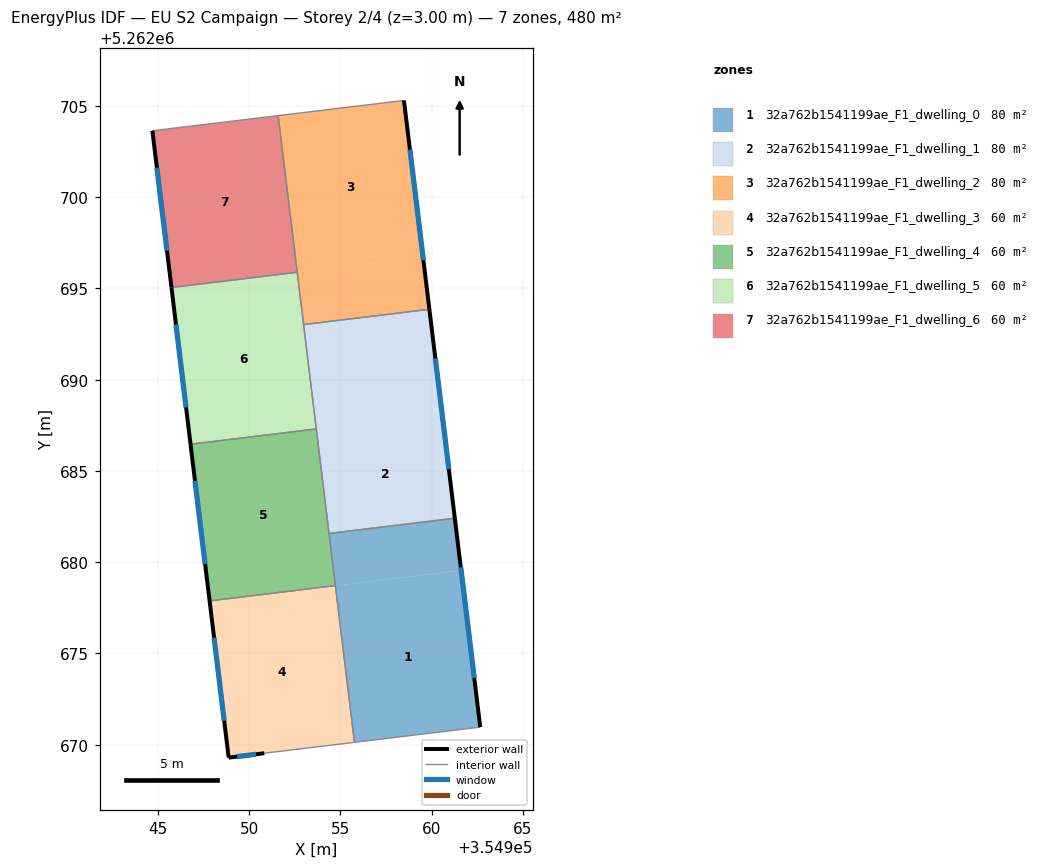
=== STOREY PLAN SPEC (per zone: floor XY polygon, exterior-wall plan segments, windows/doors) ===
zone 1: 32a762b1541199ae_F1_dwelling_0  (80.1 m²)
  floor: (354961.61, 5262679.55) (354962.66, 5262670.96) (354955.77, 5262670.13) (354954.72, 5262678.71)
  floor: (354961.26, 5262682.41) (354961.61, 5262679.55) (354954.72, 5262678.71) (354954.37, 5262681.57)
  exterior wall: (354962.66, 5262670.96) – (354961.27, 5262682.41)  [11.5 m]
    window: (354962.33, 5262673.65) – (354961.59, 5262679.72)  [9.7 m²]
  interior walls: 4
zone 2: 32a762b1541199ae_F1_dwelling_1  (80.1 m²)
  floor: (354960.57, 5262688.14) (354961.26, 5262682.41) (354954.37, 5262681.57) (354953.67, 5262687.30)
  floor: (354959.87, 5262693.86) (354960.57, 5262688.14) (354953.67, 5262687.30) (354952.98, 5262693.02)
  exterior wall: (354961.27, 5262682.41) – (354959.87, 5262693.86)  [11.5 m]
    window: (354960.94, 5262685.10) – (354960.20, 5262691.17)  [9.7 m²]
  interior walls: 4
zone 3: 32a762b1541199ae_F1_dwelling_2  (80.1 m²)
  floor: (354959.52, 5262696.72) (354959.87, 5262693.86) (354952.98, 5262693.02) (354952.63, 5262695.88)
  floor: (354958.48, 5262705.30) (354959.52, 5262696.72) (354952.63, 5262695.88) (354951.58, 5262704.47)
  exterior wall: (354959.87, 5262693.86) – (354958.48, 5262705.30)  [11.5 m]
    window: (354959.54, 5262696.55) – (354958.80, 5262702.62)  [9.7 m²]
  interior walls: 4
zone 4: 32a762b1541199ae_F1_dwelling_3  (60.1 m²)
  floor: (354954.72, 5262678.72) (354955.77, 5262670.13) (354950.82, 5262669.53) (354948.87, 5262669.29) (354947.83, 5262677.88)
  exterior wall: (354948.87, 5262669.29) – (354950.82, 5262669.53)  [2.0 m]
    window: (354949.33, 5262669.35) – (354950.37, 5262669.48)  [1.7 m²]
  exterior wall: (354947.83, 5262677.88) – (354948.87, 5262669.29)  [8.7 m]
    window: (354948.07, 5262675.86) – (354948.63, 5262671.31)  [7.3 m²]
  interior walls: 3
zone 5: 32a762b1541199ae_F1_dwelling_4  (60.1 m²)
  floor: (354953.67, 5262687.30) (354954.72, 5262678.72) (354947.83, 5262677.88) (354946.78, 5262686.47)
  exterior wall: (354946.78, 5262686.47) – (354947.83, 5262677.88)  [8.7 m]
    window: (354947.03, 5262684.45) – (354947.58, 5262679.90)  [7.3 m²]
  interior walls: 4
zone 6: 32a762b1541199ae_F1_dwelling_5  (60.1 m²)
  floor: (354952.63, 5262695.89) (354953.67, 5262687.30) (354946.78, 5262686.47) (354945.74, 5262695.05)
  exterior wall: (354945.74, 5262695.05) – (354946.78, 5262686.47)  [8.7 m]
    window: (354945.98, 5262693.04) – (354946.54, 5262688.48)  [7.3 m²]
  interior walls: 4
zone 7: 32a762b1541199ae_F1_dwelling_6  (60.1 m²)
  floor: (354951.58, 5262704.47) (354952.63, 5262695.89) (354945.74, 5262695.05) (354944.69, 5262703.64)
  exterior wall: (354944.69, 5262703.64) – (354945.74, 5262695.05)  [8.7 m]
    window: (354944.94, 5262701.63) – (354945.49, 5262697.07)  [7.3 m²]
  interior walls: 3

=== DERIVED (storey summary) ===
Building: EU S2 Campaign
Storey: 2 of 4  (floor level z = 3.00 m)
Storey gross floor area: 480.5 m²
Zones on this storey: 7
  - 32a762b1541199ae_F1_dwelling_0: floor 80.1 m²; exterior wall 11.5 m (34.6 m²); 1 window(s) 9.7 m²; WWR 28.1%
  - 32a762b1541199ae_F1_dwelling_1: floor 80.1 m²; exterior wall 11.5 m (34.6 m²); 1 window(s) 9.7 m²; WWR 28.1%
  - 32a762b1541199ae_F1_dwelling_2: floor 80.1 m²; exterior wall 11.5 m (34.6 m²); 1 window(s) 9.7 m²; WWR 28.1%
  - 32a762b1541199ae_F1_dwelling_3: floor 60.1 m²; exterior wall 10.6 m (31.8 m²); 2 window(s) 9.0 m²; WWR 28.1%
  - 32a762b1541199ae_F1_dwelling_4: floor 60.1 m²; exterior wall 8.7 m (26.0 m²); 1 window(s) 7.3 m²; WWR 28.1%
  - 32a762b1541199ae_F1_dwelling_5: floor 60.1 m²; exterior wall 8.7 m (26.0 m²); 1 window(s) 7.3 m²; WWR 28.1%
  - 32a762b1541199ae_F1_dwelling_6: floor 60.1 m²; exterior wall 8.7 m (26.0 m²); 1 window(s) 7.3 m²; WWR 28.1%
Zone adjacency (shared interzone walls):
  - 32a762b1541199ae_F1_dwelling_0 ↔ 32a762b1541199ae_F1_dwelling_1
  - 32a762b1541199ae_F1_dwelling_0 ↔ 32a762b1541199ae_F1_dwelling_3
  - 32a762b1541199ae_F1_dwelling_0 ↔ 32a762b1541199ae_F1_dwelling_4
  - 32a762b1541199ae_F1_dwelling_1 ↔ 32a762b1541199ae_F1_dwelling_2
  - 32a762b1541199ae_F1_dwelling_1 ↔ 32a762b1541199ae_F1_dwelling_4
  - 32a762b1541199ae_F1_dwelling_1 ↔ 32a762b1541199ae_F1_dwelling_5
  - 32a762b1541199ae_F1_dwelling_2 ↔ 32a762b1541199ae_F1_dwelling_5
  - 32a762b1541199ae_F1_dwelling_2 ↔ 32a762b1541199ae_F1_dwelling_6
  - 32a762b1541199ae_F1_dwelling_3 ↔ 32a762b1541199ae_F1_dwelling_4
  - 32a762b1541199ae_F1_dwelling_4 ↔ 32a762b1541199ae_F1_dwelling_5
  - 32a762b1541199ae_F1_dwelling_5 ↔ 32a762b1541199ae_F1_dwelling_6